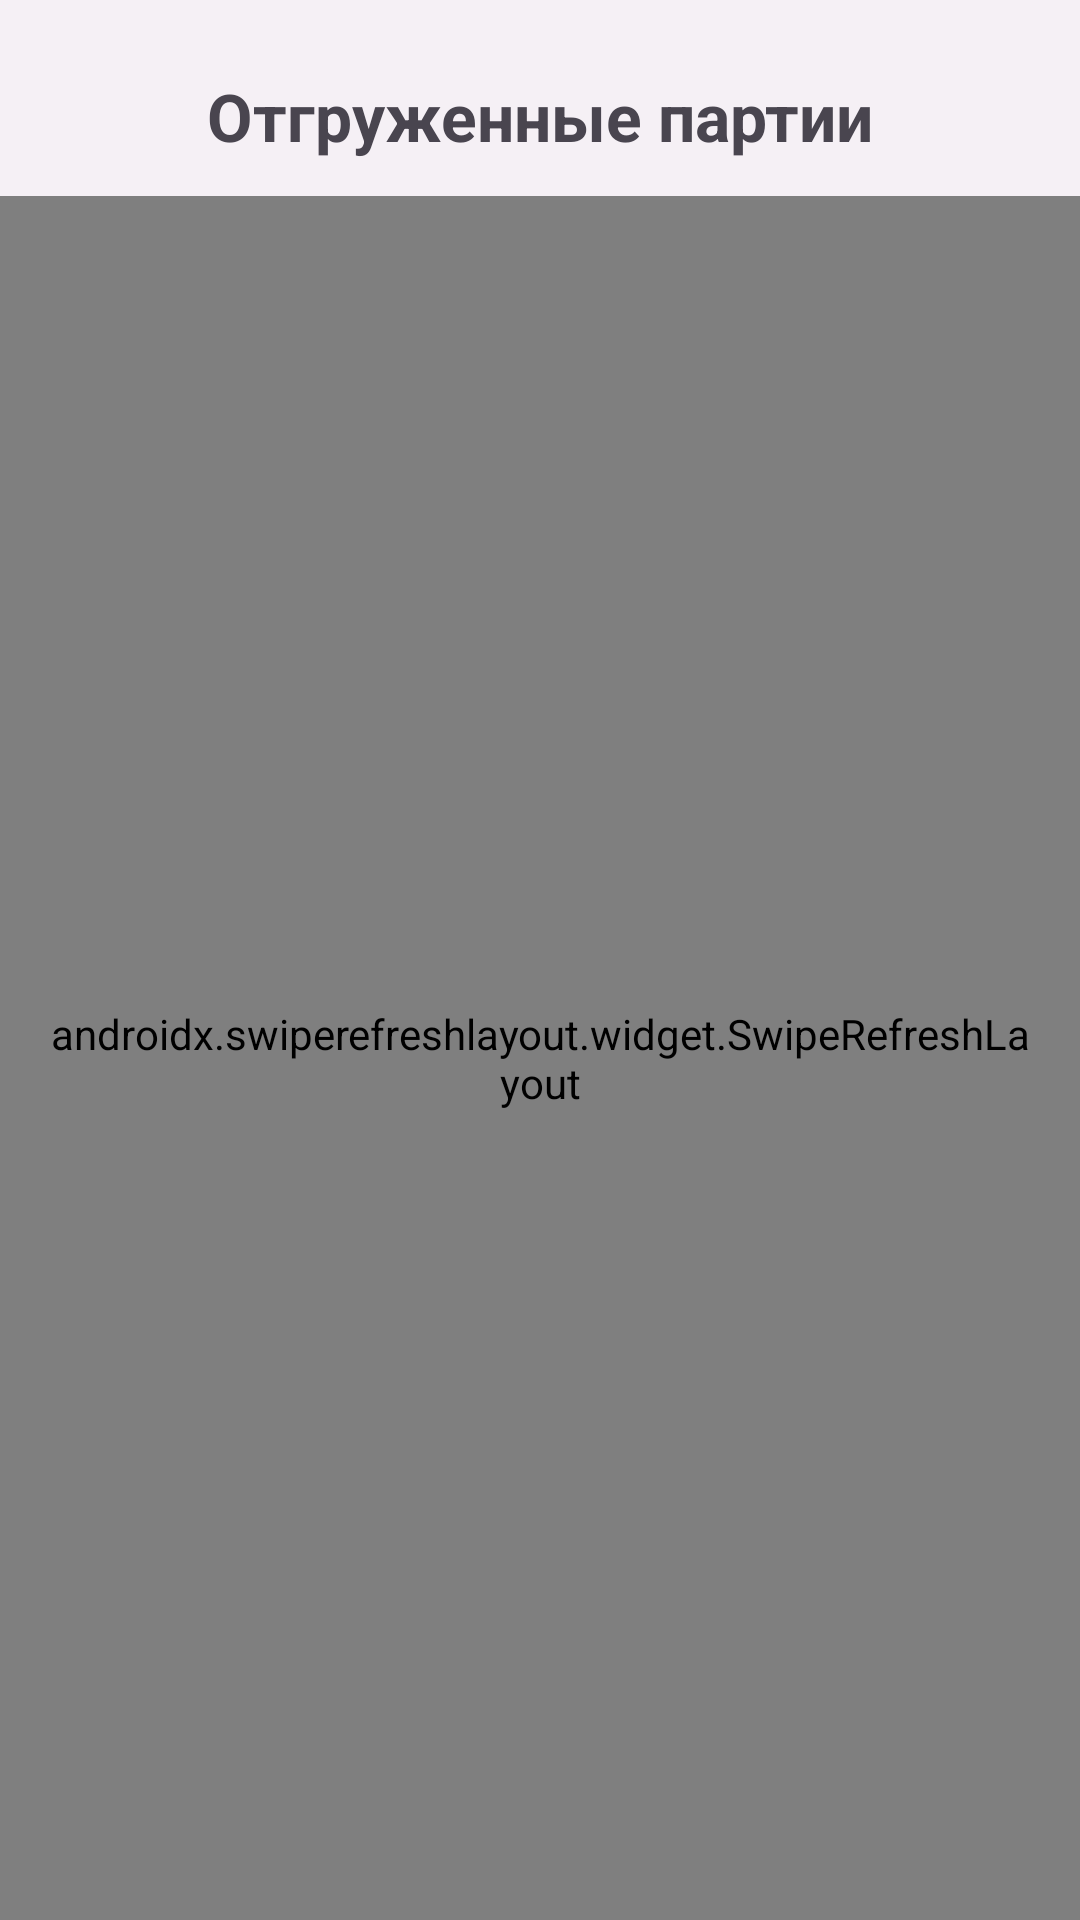

Here is an Android app screen rendered from its layout file. Give the layout XML and the strings, colors and styles it references.
<!-- AndroidManifest.xml: application theme Theme.FkClient -->
<!-- res/layout/fragment_shipped_partitions.xml -->
<?xml version="1.0" encoding="utf-8"?>
<androidx.constraintlayout.widget.ConstraintLayout xmlns:android="http://schemas.android.com/apk/res/android"
    xmlns:app="http://schemas.android.com/apk/res-auto"
    xmlns:tools="http://schemas.android.com/tools"
    android:layout_width="match_parent"
    android:layout_height="match_parent"
    tools:context=".activity.ShippedPartitionsFragment">

    <TextView
        android:id="@+id/tvShippedTitle"
        android:layout_width="0dp"
        android:layout_height="wrap_content"
        android:layout_marginStart="16dp"
        android:layout_marginEnd="16dp"
        android:gravity="center"
        android:paddingTop="24dp"
        android:text="@string/shipped_partitions"
        android:textSize="22sp"
        android:textStyle="bold"
        app:layout_constraintEnd_toEndOf="parent"
        app:layout_constraintStart_toStartOf="parent"
        app:layout_constraintTop_toTopOf="parent" />

    <TextView
        android:id="@+id/tvEmptyShipped"
        android:layout_width="0dp"
        android:layout_height="wrap_content"
        android:layout_margin="16dp"
        android:gravity="center"
        android:text="@string/no_shipped_partitions"
        android:textSize="16sp"
        android:visibility="gone"
        app:layout_constraintTop_toBottomOf="@id/tvShippedTitle"
        app:layout_constraintStart_toStartOf="parent"
        app:layout_constraintEnd_toEndOf="parent"
        app:layout_constraintBottom_toBottomOf="parent" />

    <androidx.swiperefreshlayout.widget.SwipeRefreshLayout
        android:id="@+id/swipeRefreshShipped"
        android:layout_width="0dp"
        android:layout_height="0dp"
        android:paddingStart="16dp"
        android:layout_marginTop="12dp"
        android:paddingEnd="16dp"
        app:layout_constraintTop_toBottomOf="@id/tvShippedTitle"
        app:layout_constraintStart_toStartOf="parent"
        app:layout_constraintEnd_toEndOf="parent"
        app:layout_constraintBottom_toBottomOf="parent">

        <androidx.recyclerview.widget.RecyclerView
            android:id="@+id/rvShippedPartitions"
            android:layout_width="match_parent"
            android:layout_height="match_parent"
            android:layout_marginTop="12dp"
            android:layout_marginBottom="12dp"
            tools:listitem="@layout/item_shipped_partition" />

    </androidx.swiperefreshlayout.widget.SwipeRefreshLayout>

</androidx.constraintlayout.widget.ConstraintLayout>
<!-- res/layout/item_shipped_partition.xml (included above) -->
<?xml version="1.0" encoding="utf-8"?>
<com.google.android.material.card.MaterialCardView xmlns:android="http://schemas.android.com/apk/res/android"
    xmlns:app="http://schemas.android.com/apk/res-auto"
    xmlns:tools="http://schemas.android.com/tools"
    android:layout_width="match_parent"
    android:layout_height="wrap_content"
    android:layout_marginStart="16dp"
    android:layout_marginEnd="8dp"
    android:layout_marginBottom="4dp"
    android:backgroundTint="@android:color/transparent"
    app:cardCornerRadius="8dp"
    app:cardPreventCornerOverlap="true"
    app:cardUseCompatPadding="true"
    app:strokeColor="@color/brand_blue"
    app:strokeWidth="1dp">

    <androidx.constraintlayout.widget.ConstraintLayout
        android:layout_width="match_parent"
        android:layout_height="wrap_content"
        android:background="@drawable/bg_card"
        android:paddingVertical="10dp"
        android:paddingStart="24dp"
        android:paddingEnd="12dp">

        
        <TextView
            android:id="@+id/tvShipmentDate"
            android:layout_width="0dp"
            android:layout_height="wrap_content"
            android:textColor="@color/brand_blue"
            android:textSize="15sp"
            android:textStyle="bold"
            app:layout_constraintEnd_toEndOf="parent"
            app:layout_constraintStart_toStartOf="parent"
            app:layout_constraintTop_toTopOf="parent"
            tools:text="27.03.2026" />

        
        <TextView
            android:id="@+id/tvPackagingCount"
            android:layout_width="0dp"
            android:layout_height="wrap_content"
            android:layout_marginTop="4dp"
            android:textSize="14sp"
            android:textStyle="bold"
            app:layout_constraintEnd_toEndOf="parent"
            app:layout_constraintStart_toStartOf="parent"
            app:layout_constraintTop_toBottomOf="@id/tvShipmentDate"
            tools:text="Всего: 12 упаковок" />

        
        <TextView
            android:id="@+id/tvModuleCount"
            android:layout_width="0dp"
            android:layout_height="wrap_content"
            android:layout_marginTop="2dp"
            android:textColor="@color/brand_blue"
            android:textSize="14sp"
            app:layout_constraintEnd_toEndOf="parent"
            app:layout_constraintStart_toStartOf="parent"
            app:layout_constraintTop_toBottomOf="@id/tvPackagingCount"
            tools:text="Всего: 144 модуля" />

        
        <com.google.android.material.chip.ChipGroup
            android:id="@+id/chipGroupTypes"
            android:layout_width="0dp"
            android:layout_height="wrap_content"
            android:layout_marginTop="6dp"
            app:chipSpacingHorizontal="4dp"
            app:chipSpacingVertical="4dp"
            app:layout_constraintBottom_toBottomOf="parent"
            app:layout_constraintEnd_toEndOf="parent"
            app:layout_constraintStart_toStartOf="parent"
            app:layout_constraintTop_toBottomOf="@id/tvModuleCount"
            app:singleLine="false">

            
            <com.google.android.material.chip.Chip
                style="@style/Widget.FK.ModuleTypeChip"
                android:layout_width="wrap_content"
                android:layout_height="wrap_content"
                tools:text="UF-3-20-ПС × 12 шт." />
        </com.google.android.material.chip.ChipGroup>

    </androidx.constraintlayout.widget.ConstraintLayout>

</com.google.android.material.card.MaterialCardView>
<!-- resources referenced by this layout -->
<resources>
  <color name="brand_blue">#24A0ED</color>
  <!-- drawable bg_card (drawable) -->
  <?xml version="1.0" encoding="utf-8"?>
  <shape xmlns:android="http://schemas.android.com/apk/res/android"
      android:shape="rectangle">
  
      <solid android:color="@color/bg_card" />
      <corners android:radius="10dp" />
      <padding
          android:left="8dp"
          android:top="8dp"
          android:right="8dp"
          android:bottom="8dp" />
      <stroke
          android:width="1dp"
          android:color="#FFDDDDDD" />
  </shape>
  <string name="no_shipped_partitions">Нет отгруженных партий</string>
  <string name="shipped_partitions">Отгруженные партии</string>
  <style name="Widget.FK.ModuleTypeChip" parent="Widget.MaterialComponents.Chip.Action">
          <item name="chipIconEnabled">false</item>
          <item name="chipStrokeColor">@color/brand_blue_light</item>
          <item name="chipStrokeWidth">1dp</item>
          <item name="chipBackgroundColor">@android:color/transparent</item>
          <item name="android:textColor">@color/brand_blue</item>
          <item name="android:textSize">12sp</item>
          <item name="chipMinHeight">24dp</item>
          <item name="chipCornerRadius">12dp</item>
          <item name="checkedIconVisible">false</item>
          <item name="closeIconVisible">false</item>
          <item name="rippleColor">@color/brand_blue</item>
      </style>
  <style name="Theme.FkClient" parent="Base.Theme.FkClient" />
  <color name="bg_card">#FFFFFF</color>
  <color name="brand_blue_light">#B4D6F5</color>
  <style name="Base.Theme.FkClient" parent="Theme.Material3.DayNight.NoActionBar">
          
          <item name="colorPrimary">@color/brand_blue</item>
          <item name="colorOnPrimary">@android:color/white</item>
  
          
          <item name="colorSecondary">@color/brand_blue_dark</item>
  
          
          <item name="android:windowBackground">@color/bg_app</item>
          <item name="colorSurface">@color/bg_card</item>
      </style>
  <color name="brand_blue_dark">#0D75C9</color>
  <color name="bg_app">#F5F0F5</color>
</resources>
